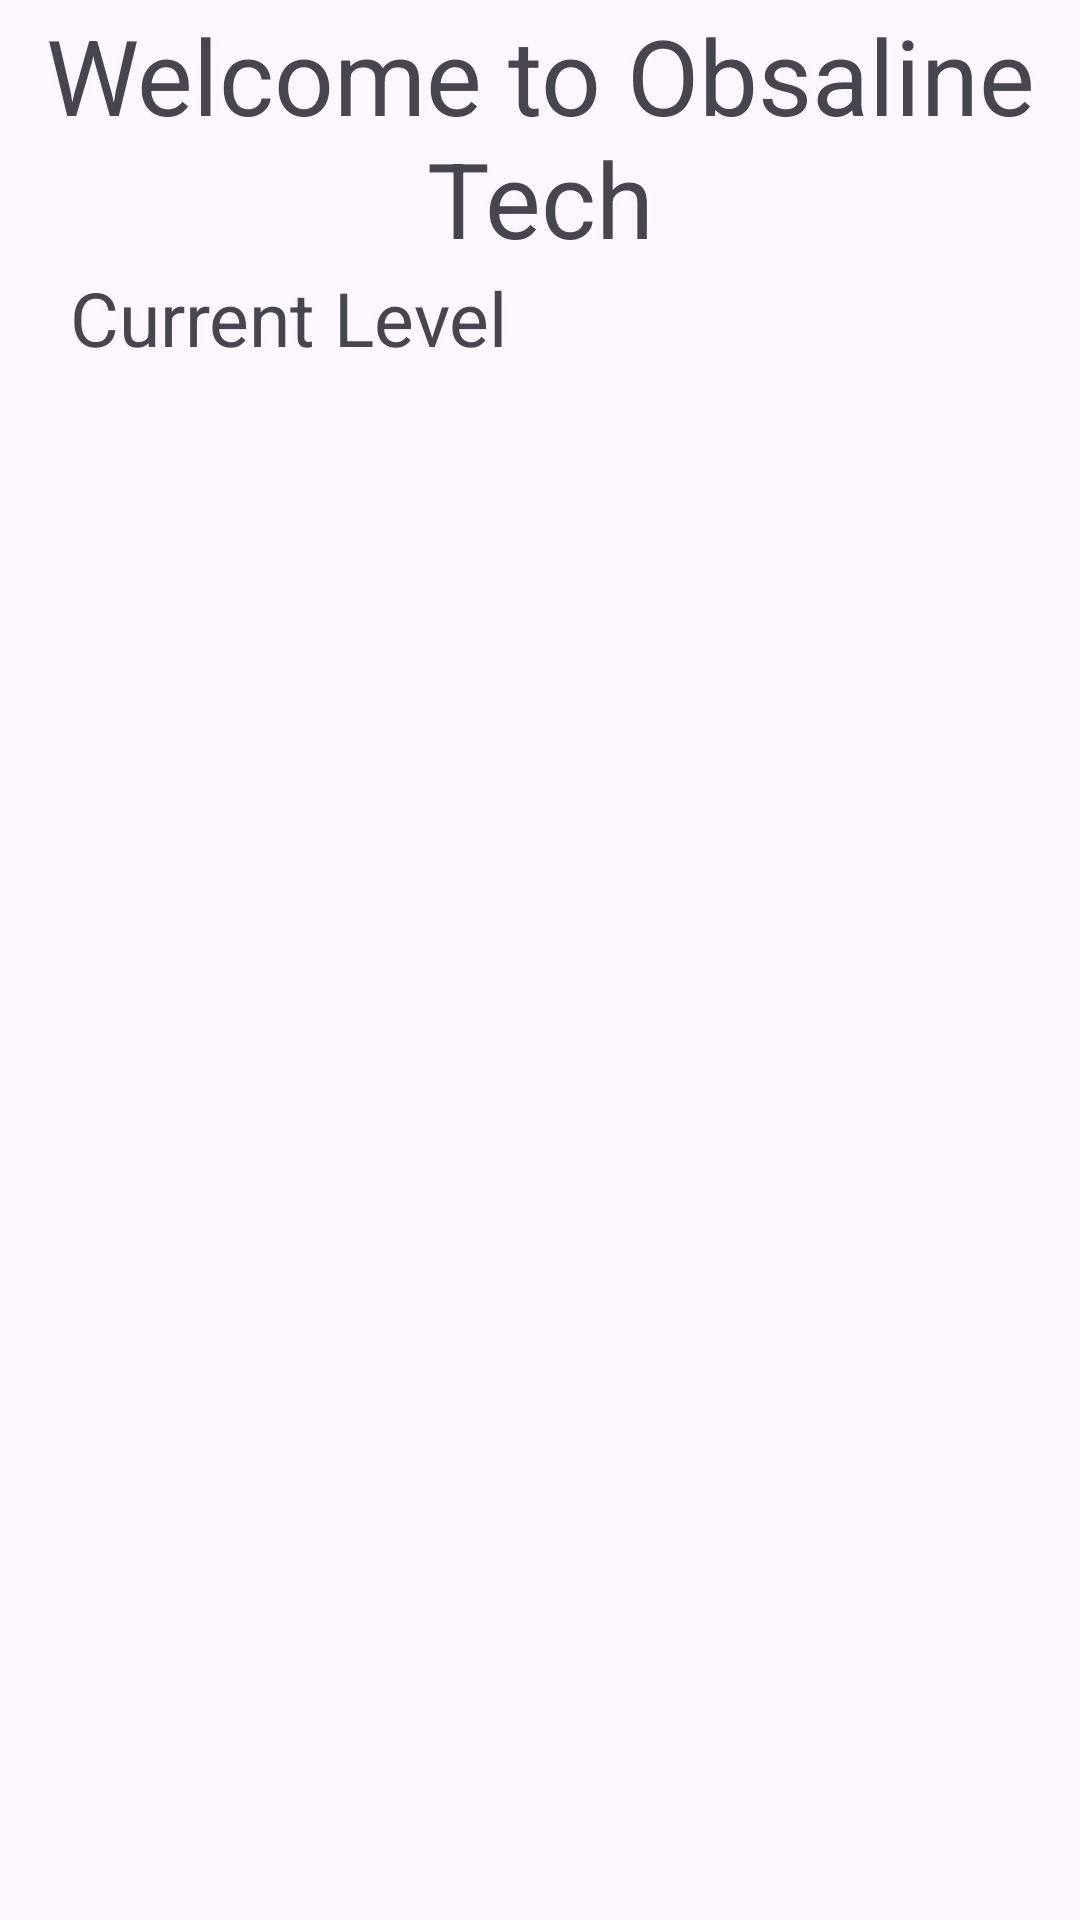

Layout XML and referenced resources for this Android screen:
<!-- AndroidManifest.xml: application theme Theme.ObsalineTech -->
<!-- res/layout/activity_iot_data.xml -->
<?xml version="1.0" encoding="utf-8"?>
<androidx.constraintlayout.widget.ConstraintLayout xmlns:android="http://schemas.android.com/apk/res/android"
    xmlns:app="http://schemas.android.com/apk/res-auto"
    xmlns:tools="http://schemas.android.com/tools"
    android:layout_width="match_parent"
    android:layout_height="match_parent"
    tools:context=".IotData">

    <TextView
        android:id="@+id/Company_Name"
        android:layout_width="wrap_content"
        android:layout_height="wrap_content"
        android:text="Welcome to Obsaline Tech"
        android:textAlignment="center"
        android:textSize="35sp"
        app:layout_constraintBottom_toBottomOf="parent"
        app:layout_constraintEnd_toEndOf="parent"
        app:layout_constraintHorizontal_bias="0.0"
        app:layout_constraintStart_toStartOf="parent"
        app:layout_constraintTop_toTopOf="parent"
        app:layout_constraintVertical_bias="0.003" />

    <TextView
        android:id="@+id/lblLevel"
        android:layout_width="192dp"
        android:layout_height="87dp"
        android:text="Current Level"
        android:textAlignment="center"
        android:textSize="25sp"
        app:layout_constraintBottom_toBottomOf="parent"
        app:layout_constraintEnd_toEndOf="parent"
        app:layout_constraintHorizontal_bias="0.0"
        app:layout_constraintStart_toStartOf="parent"
        app:layout_constraintTop_toTopOf="parent"
        app:layout_constraintVertical_bias="0.161" />

    <TextView
        android:id="@+id/lblData"
        android:layout_width="192dp"
        android:layout_height="87dp"
        android:textSize="25sp"
        android:textAlignment="textStart"
        app:layout_constraintBottom_toBottomOf="parent"
        app:layout_constraintEnd_toEndOf="parent"
        app:layout_constraintHorizontal_bias="0.876"
        app:layout_constraintStart_toStartOf="parent"
        app:layout_constraintTop_toTopOf="parent"
        app:layout_constraintVertical_bias="0.161" />


</androidx.constraintlayout.widget.ConstraintLayout>
<!-- resources referenced by this layout -->
<resources>
  <style name="Theme.ObsalineTech" parent="Base.Theme.ObsalineTech" />
  <style name="Base.Theme.ObsalineTech" parent="Theme.Material3.DayNight.NoActionBar">
          
          
      </style>
</resources>
